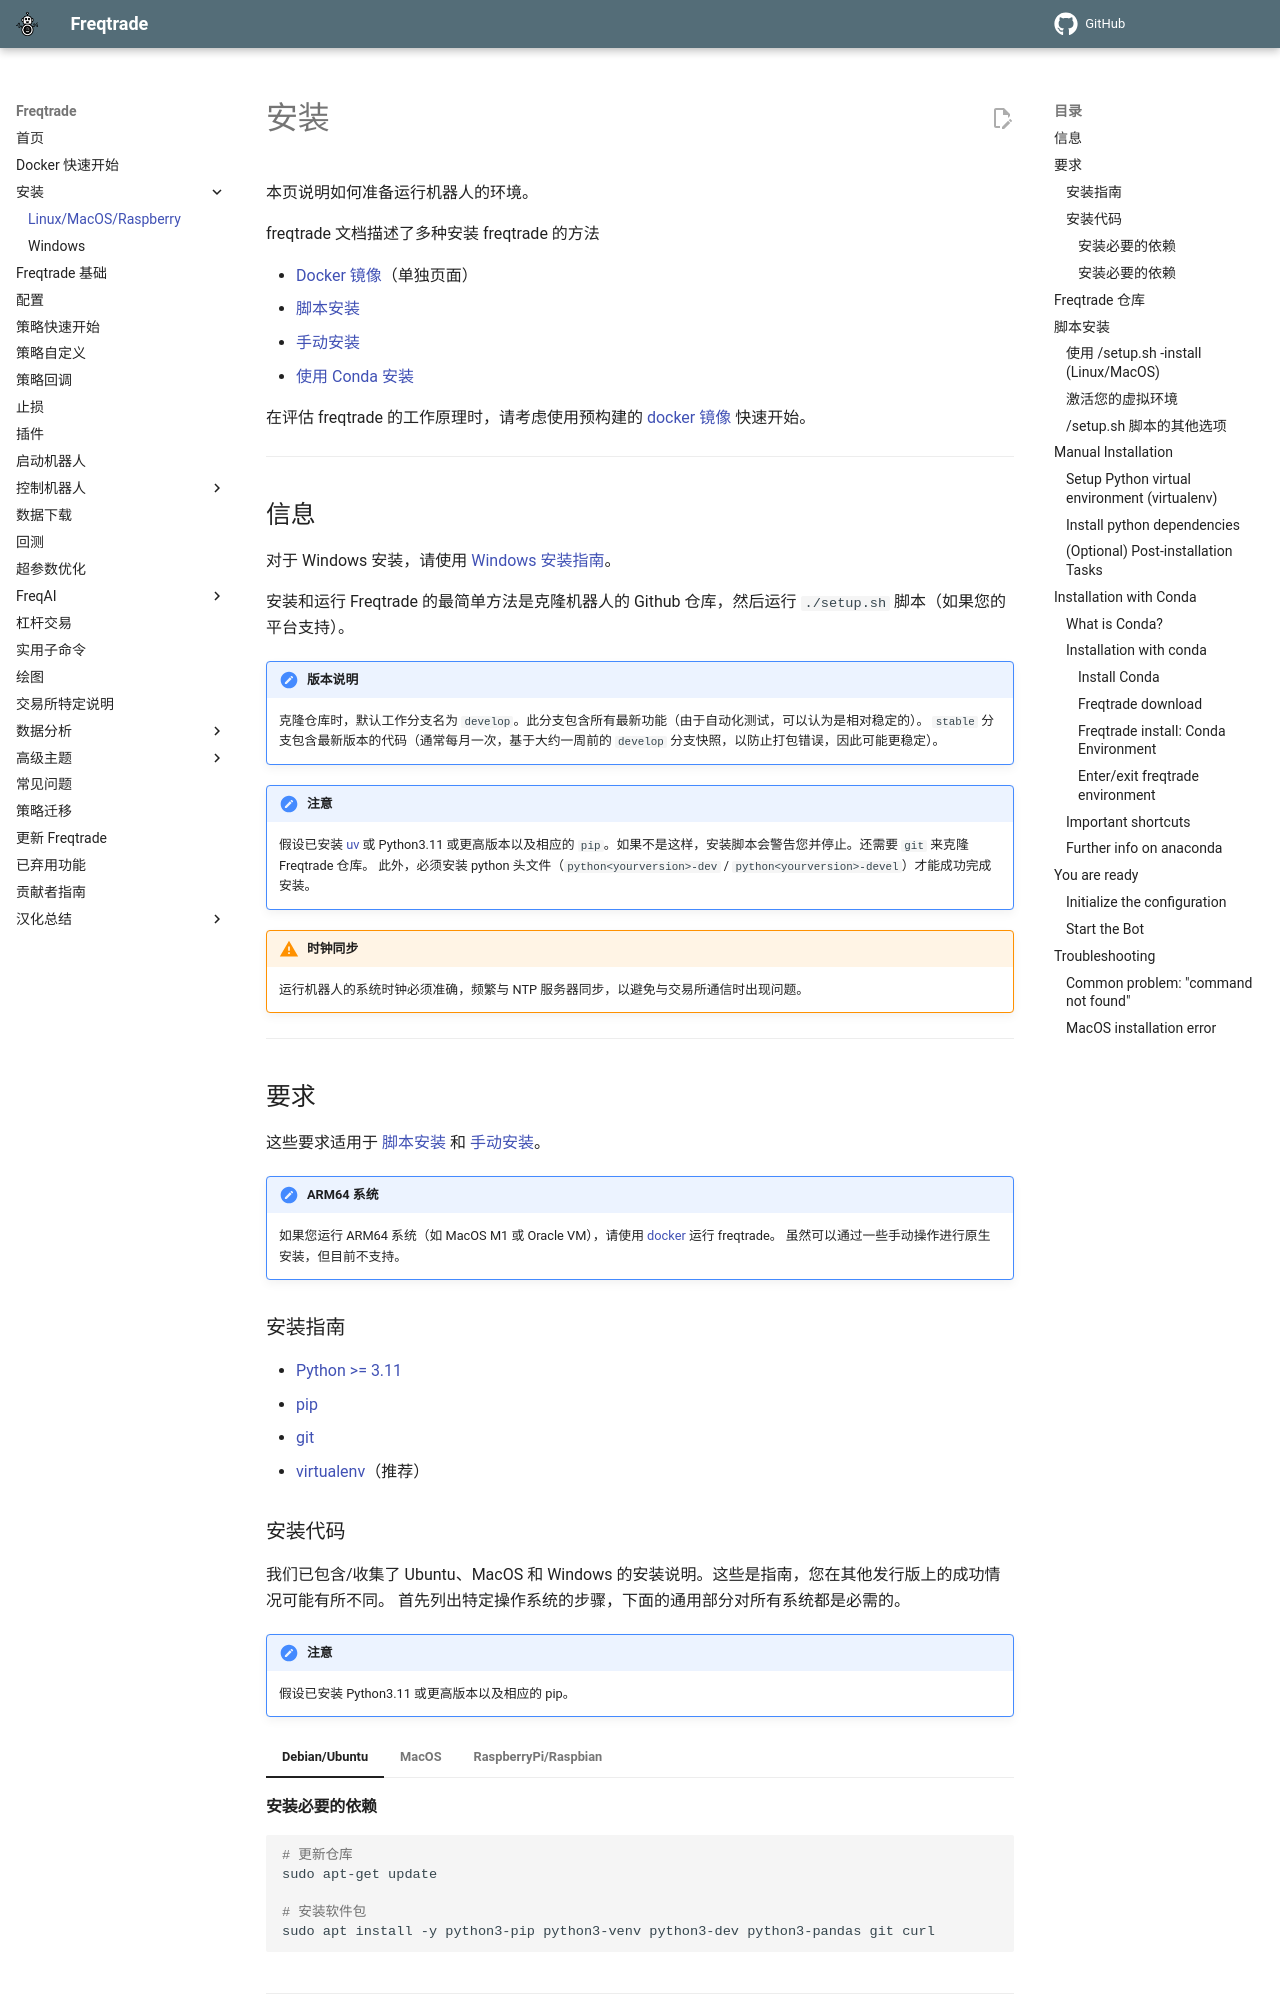

repository: brinsec/freqtrade · page: installation/index.html · generator: mkdocs

# 安装

本页说明如何准备运行机器人的环境。

freqtrade 文档描述了多种安装 freqtrade 的方法

* [Docker 镜像](docker_quickstart.md)（单独页面）
* [脚本安装](#script-installation)
* [手动安装](#manual-installation)
* [使用 Conda 安装](#installation-with-conda)

在评估 freqtrade 的工作原理时，请考虑使用预构建的 [docker 镜像](docker_quickstart.md) 快速开始。

------

## 信息

对于 Windows 安装，请使用 [Windows 安装指南](windows_installation.md)。

安装和运行 Freqtrade 的最简单方法是克隆机器人的 Github 仓库，然后运行 `./setup.sh` 脚本（如果您的平台支持）。

!!! Note "版本说明"
    克隆仓库时，默认工作分支名为 `develop`。此分支包含所有最新功能（由于自动化测试，可以认为是相对稳定的）。
    `stable` 分支包含最新版本的代码（通常每月一次，基于大约一周前的 `develop` 分支快照，以防止打包错误，因此可能更稳定）。

!!! Note "注意"
    假设已安装 [uv](https://docs.astral.sh/uv/) 或 Python3.11 或更高版本以及相应的 `pip`。如果不是这样，安装脚本会警告您并停止。还需要 `git` 来克隆 Freqtrade 仓库。
    此外，必须安装 python 头文件（`python<yourversion>-dev` / `python<yourversion>-devel`）才能成功完成安装。

!!! Warning "时钟同步"
    运行机器人的系统时钟必须准确，频繁与 NTP 服务器同步，以避免与交易所通信时出现问题。

------

## 要求

这些要求适用于 [脚本安装](#script-installation) 和 [手动安装](#manual-installation)。

!!! Note "ARM64 系统"
    如果您运行 ARM64 系统（如 MacOS M1 或 Oracle VM），请使用 [docker](docker_quickstart.md) 运行 freqtrade。
    虽然可以通过一些手动操作进行原生安装，但目前不支持。

### 安装指南

* [Python >= 3.11](http://docs.python-guide.org/en/latest/starting/installation/)
* [pip](https://pip.pypa.io/en/stable/installing/)
* [git](https://git-scm.com/book/en/v2/Getting-Started-Installing-Git)
* [virtualenv](https://virtualenv.pypa.io/en/stable/installation.html)（推荐）
